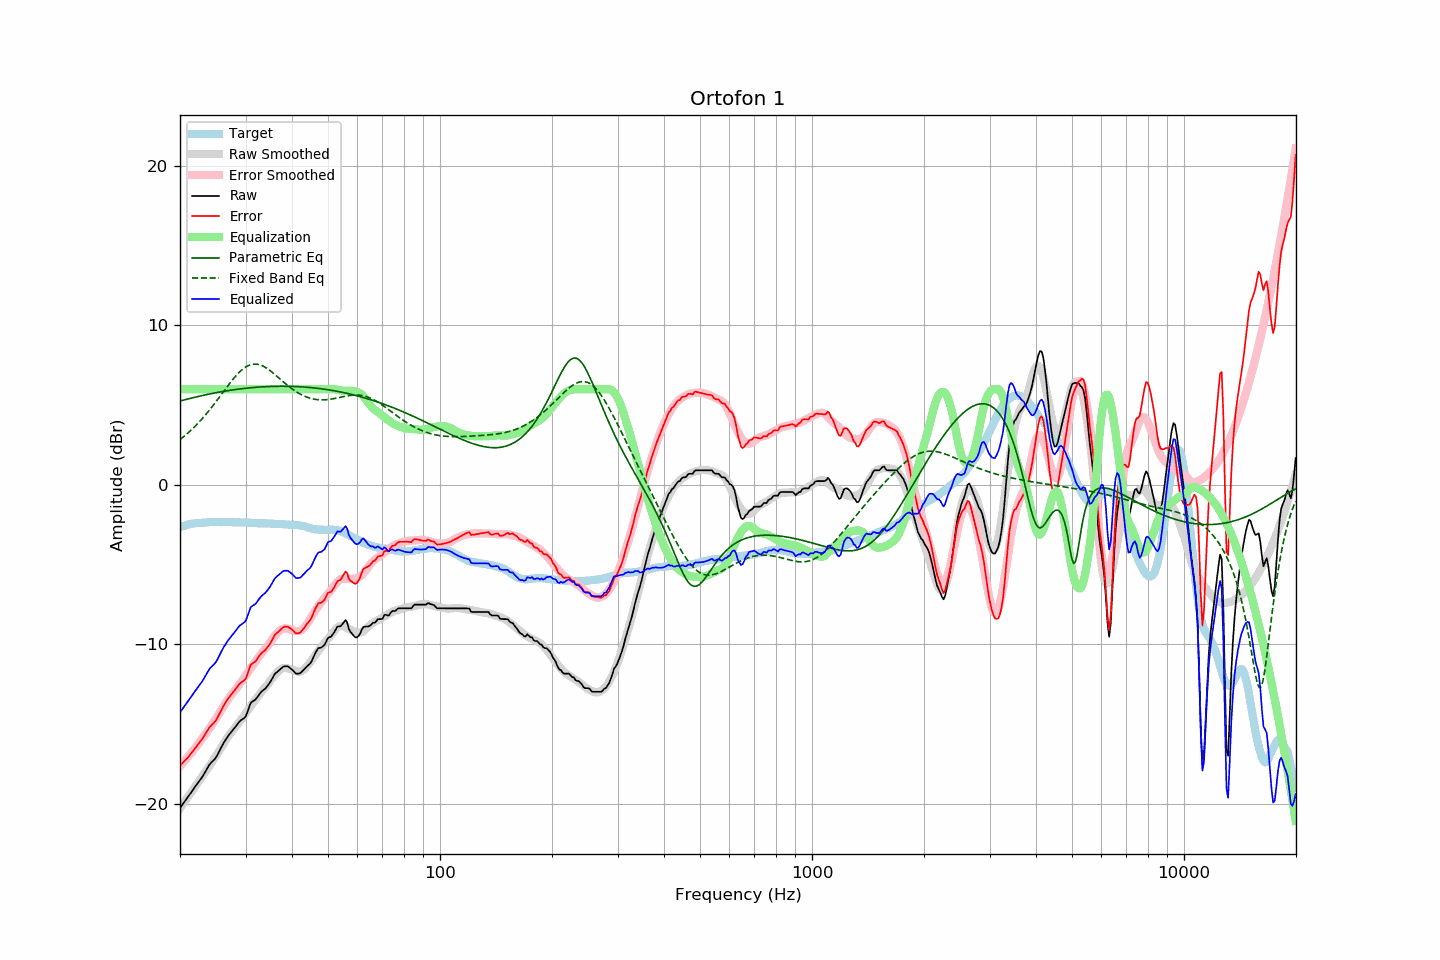

Data behind this chart, as committed beside it:
frequency, raw, error, smoothed, error_smoothed, equalization, parametric_eq, fixed_band_eq, equalized_raw, equalized_smoothed, target
20.00, -20.28, -17.62, -20.29, -17.65, 6.00, 5.25, 2.84, -14.28, -14.29, -2.66
20.20, -20.14, -17.52, -20.15, -17.54, 6.00, 5.28, 2.91, -14.14, -14.15, -2.62
20.40, -20.00, -17.41, -20.01, -17.42, 6.00, 5.31, 3.00, -14.00, -14.01, -2.59
20.61, -19.86, -17.30, -19.86, -17.31, 6.00, 5.33, 3.08, -13.86, -13.86, -2.56
20.81, -19.73, -17.21, -19.72, -17.19, 6.00, 5.36, 3.16, -13.73, -13.72, -2.52
21.02, -19.59, -17.11, -19.58, -17.07, 6.00, 5.39, 3.25, -13.59, -13.58, -2.48
21.23, -19.44, -16.97, -19.43, -16.95, 6.00, 5.41, 3.34, -13.44, -13.43, -2.47
21.44, -19.30, -16.84, -19.29, -16.82, 6.00, 5.44, 3.44, -13.30, -13.29, -2.45
21.66, -19.15, -16.72, -19.14, -16.70, 6.00, 5.46, 3.53, -13.15, -13.14, -2.43
21.87, -19.00, -16.57, -19.00, -16.57, 6.00, 5.49, 3.63, -13.00, -13.00, -2.42
22.09, -18.86, -16.45, -18.85, -16.44, 6.00, 5.51, 3.73, -12.86, -12.85, -2.40
22.31, -18.72, -16.31, -18.71, -16.31, 6.00, 5.53, 3.84, -12.72, -12.71, -2.40
22.54, -18.58, -16.19, -18.56, -16.17, 6.00, 5.56, 3.95, -12.58, -12.56, -2.39
22.76, -18.45, -16.06, -18.41, -16.03, 6.00, 5.58, 4.06, -12.45, -12.41, -2.38
22.99, -18.31, -15.92, -18.27, -15.90, 6.00, 5.60, 4.17, -12.31, -12.27, -2.38
23.22, -18.13, -15.75, -18.13, -15.76, 6.00, 5.63, 4.28, -12.13, -12.13, -2.37
23.45, -17.96, -15.59, -17.98, -15.62, 6.00, 5.65, 4.40, -11.96, -11.98, -2.36
23.69, -17.78, -15.43, -17.84, -15.48, 6.00, 5.67, 4.52, -11.78, -11.84, -2.36
23.92, -17.61, -15.26, -17.69, -15.34, 6.00, 5.69, 4.65, -11.61, -11.69, -2.35
24.16, -17.48, -15.14, -17.54, -15.19, 6.00, 5.71, 4.77, -11.48, -11.54, -2.34
24.40, -17.38, -15.05, -17.38, -15.04, 6.00, 5.73, 4.90, -11.38, -11.38, -2.33
24.65, -17.28, -14.94, -17.23, -14.88, 6.00, 5.75, 5.03, -11.28, -11.23, -2.34
24.89, -17.16, -14.83, -17.06, -14.73, 6.00, 5.77, 5.16, -11.16, -11.06, -2.34
25.14, -17.01, -14.67, -16.90, -14.57, 6.00, 5.79, 5.30, -11.01, -10.90, -2.34
25.39, -16.80, -14.47, -16.74, -14.41, 6.00, 5.81, 5.43, -10.80, -10.74, -2.34
25.65, -16.60, -14.26, -16.58, -14.25, 6.00, 5.83, 5.57, -10.60, -10.58, -2.34
25.91, -16.40, -14.05, -16.42, -14.09, 6.00, 5.84, 5.70, -10.40, -10.42, -2.35
26.16, -16.22, -13.88, -16.27, -13.93, 6.00, 5.86, 5.84, -10.22, -10.27, -2.34
26.43, -16.06, -13.72, -16.11, -13.76, 6.00, 5.88, 5.97, -10.06, -10.11, -2.34
26.69, -15.90, -13.56, -15.94, -13.60, 6.00, 5.89, 6.11, -9.90, -9.94, -2.34
26.96, -15.75, -13.41, -15.79, -13.44, 6.00, 5.91, 6.24, -9.75, -9.79, -2.34
27.23, -15.62, -13.28, -15.64, -13.29, 6.00, 5.93, 6.37, -9.62, -9.64, -2.34
27.50, -15.49, -13.15, -15.51, -13.16, 6.00, 5.94, 6.50, -9.49, -9.51, -2.34
27.77, -15.37, -13.01, -15.39, -13.04, 6.00, 5.96, 6.63, -9.37, -9.39, -2.35
28.05, -15.25, -12.89, -15.27, -12.91, 6.00, 5.97, 6.75, -9.25, -9.27, -2.35
28.33, -15.12, -12.75, -15.14, -12.79, 6.00, 5.98, 6.86, -9.12, -9.14, -2.37
28.62, -14.99, -12.63, -15.01, -12.65, 6.00, 6.00, 6.97, -8.99, -9.01, -2.36
28.90, -14.85, -12.49, -14.87, -12.52, 6.00, 6.01, 7.07, -8.85, -8.87, -2.36
29.19, -14.77, -12.40, -14.74, -12.38, 6.00, 6.02, 7.17, -8.77, -8.74, -2.37
29.48, -14.70, -12.34, -14.60, -12.24, 6.00, 6.04, 7.25, -8.70, -8.60, -2.36
29.78, -14.63, -12.27, -14.46, -12.10, 6.00, 6.05, 7.33, -8.63, -8.46, -2.36
30.08, -14.51, -12.15, -14.32, -11.95, 6.00, 6.06, 7.40, -8.51, -8.32, -2.36
30.38, -14.23, -11.86, -14.17, -11.80, 6.00, 6.07, 7.45, -8.23, -8.17, -2.37
30.68, -13.96, -11.58, -14.02, -11.65, 6.00, 6.08, 7.50, -7.96, -8.02, -2.37
30.99, -13.68, -11.30, -13.88, -11.50, 6.00, 6.09, 7.54, -7.68, -7.88, -2.38
31.30, -13.60, -11.21, -13.74, -11.35, 6.00, 6.10, 7.56, -7.60, -7.74, -2.39
31.61, -13.54, -11.15, -13.60, -11.21, 6.00, 6.11, 7.57, -7.54, -7.60, -2.39
31.93, -13.47, -11.07, -13.47, -11.07, 6.00, 6.12, 7.57, -7.47, -7.47, -2.40
32.24, -13.34, -10.93, -13.34, -10.94, 6.00, 6.12, 7.56, -7.34, -7.34, -2.41
32.57, -13.20, -10.79, -13.20, -10.80, 6.00, 6.13, 7.54, -7.20, -7.20, -2.41
32.89, -13.06, -10.64, -13.07, -10.66, 6.00, 6.14, 7.51, -7.06, -7.07, -2.41
33.22, -12.95, -10.53, -12.94, -10.53, 6.00, 6.14, 7.47, -6.95, -6.94, -2.41
33.55, -12.87, -10.45, -12.82, -10.41, 6.00, 6.15, 7.43, -6.87, -6.82, -2.42
33.89, -12.79, -10.37, -12.71, -10.29, 6.00, 6.16, 7.37, -6.79, -6.71, -2.42
34.23, -12.67, -10.25, -12.59, -10.17, 6.00, 6.16, 7.31, -6.67, -6.59, -2.42
34.57, -12.54, -10.11, -12.47, -10.04, 6.00, 6.16, 7.24, -6.54, -6.47, -2.43
34.92, -12.40, -9.97, -12.33, -9.90, 6.00, 6.17, 7.17, -6.40, -6.33, -2.43
35.27, -12.23, -9.80, -12.19, -9.75, 6.00, 6.17, 7.09, -6.23, -6.19, -2.43
35.62, -12.05, -9.60, -12.05, -9.61, 6.00, 6.18, 7.00, -6.05, -6.05, -2.45
35.97, -11.87, -9.42, -11.93, -9.48, 6.00, 6.18, 6.92, -5.87, -5.93, -2.45
... 635 more rows
